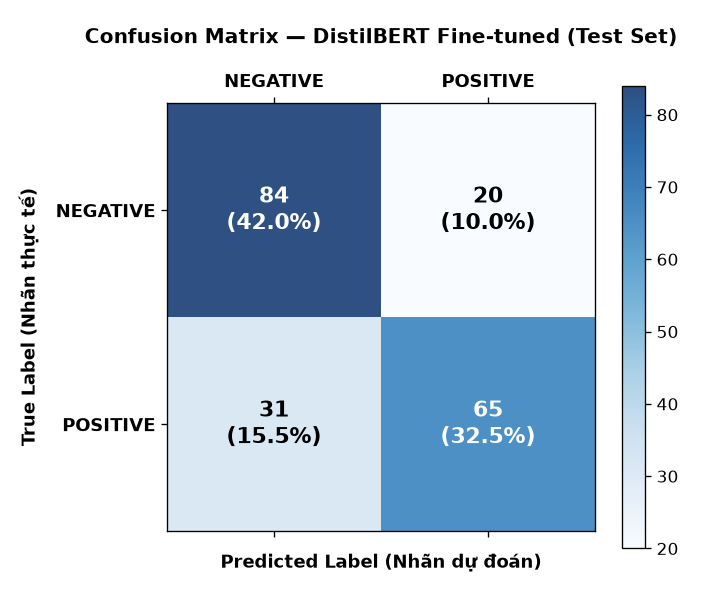

Data behind this chart, as committed beside it:
, predicted_negative, predicted_positive
actual_negative, 84, 20
actual_positive, 31, 65
